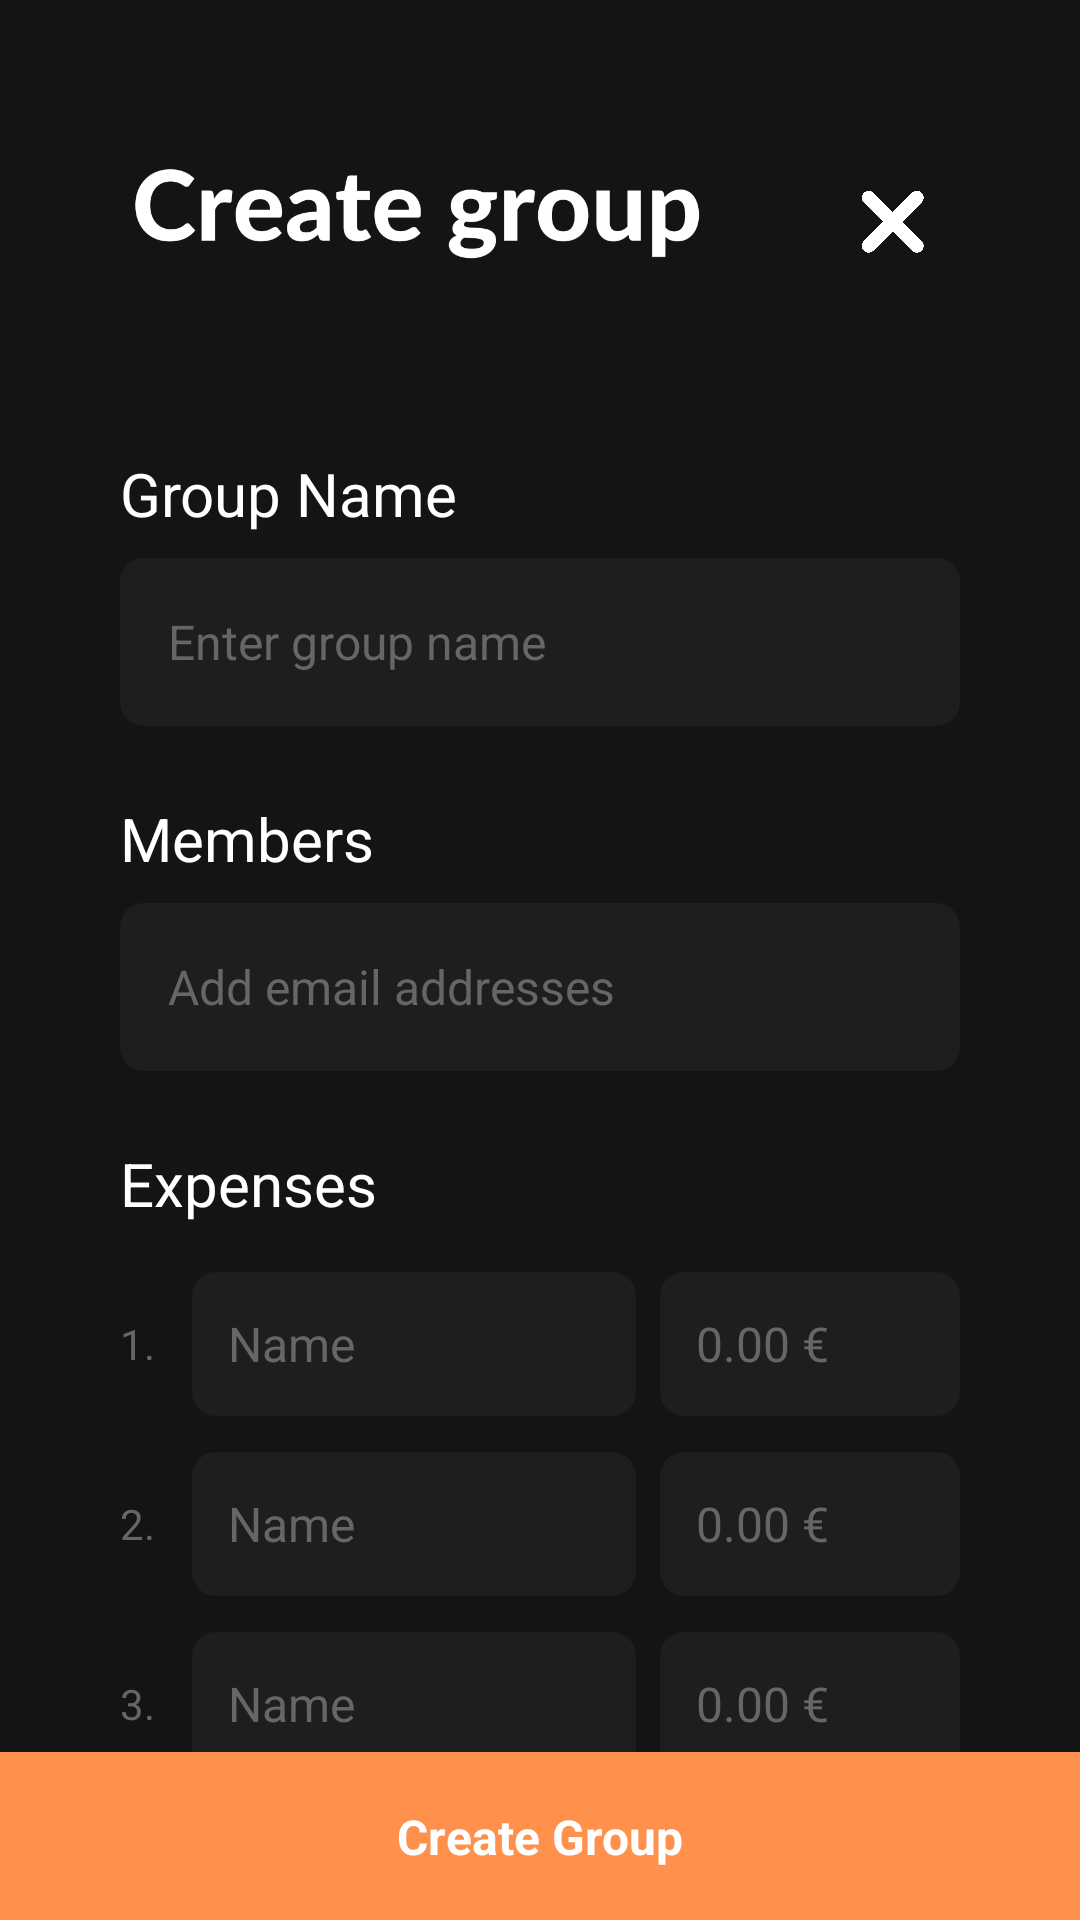

Layout XML and referenced resources for this Android screen:
<!-- AndroidManifest.xml: application theme Theme.GroupPocket -->
<!-- res/layout/activity_add_transaction.xml -->
<?xml version="1.0" encoding="utf-8"?>
<androidx.constraintlayout.widget.ConstraintLayout xmlns:android="http://schemas.android.com/apk/res/android"
    xmlns:app="http://schemas.android.com/apk/res-auto"
    android:layout_width="match_parent"
    android:layout_height="match_parent"
    android:background="#141414">

    
    <ImageView
        android:id="@+id/createGroupTitle"
        android:layout_width="214dp"
        android:layout_height="79dp"
        android:layout_marginStart="32dp"
        android:layout_marginTop="32dp"
        android:adjustViewBounds="true"
        android:src="@drawable/creategroup"
        android:tint="#FFFFFF"
        app:layout_constraintStart_toStartOf="parent"
        app:layout_constraintTop_toTopOf="parent" />

    <ImageButton
        android:id="@+id/closeButton"
        android:layout_width="61dp"
        android:layout_height="84dp"
        android:layout_marginTop="32dp"
        android:layout_marginEnd="32dp"
        android:background="?attr/selectableItemBackgroundBorderless"
        android:padding="12dp"
        android:rotation="45"
        android:scaleType="fitCenter"
        android:src="@drawable/plus"
        android:tint="#FFFFFF"
        app:layout_constraintEnd_toEndOf="parent"
        app:layout_constraintTop_toTopOf="parent" />

    
    <LinearLayout
        android:layout_width="match_parent"
        android:layout_height="wrap_content"
        android:layout_marginHorizontal="16dp"
        android:layout_marginTop="24dp"
        android:background="@drawable/account_settings_background"
        android:orientation="vertical"
        app:layout_constraintTop_toBottomOf="@id/createGroupTitle">

        
        <TextView
            android:layout_width="wrap_content"
            android:layout_height="wrap_content"
            android:layout_marginStart="24dp"
            android:layout_marginTop="16dp"
            android:text="Group Name"
            android:textColor="#FFFFFF"
            android:textSize="20sp" />

        <EditText
            android:id="@+id/groupNameInput"
            android:layout_width="match_parent"
            android:layout_height="56dp"
            android:layout_marginHorizontal="24dp"
            android:layout_marginTop="8dp"
            android:background="@drawable/input_background"
            android:hint="Enter group name"
            android:imeOptions="actionDone"
            android:singleLine="true"
            android:paddingHorizontal="16dp"
            android:textColor="#FFFFFF"
            android:textColorHint="#666666"
            android:textSize="16sp" />

        
        <TextView
            android:layout_width="wrap_content"
            android:layout_height="wrap_content"
            android:layout_marginStart="24dp"
            android:layout_marginTop="24dp"
            android:text="Members"
            android:textColor="#FFFFFF"
            android:textSize="20sp" />

        <EditText
            android:id="@+id/membersInput"
            android:layout_width="match_parent"
            android:layout_height="56dp"
            android:layout_marginHorizontal="24dp"
            android:layout_marginTop="8dp"
            android:background="@drawable/input_background"
            android:hint="Add email addresses"
            android:imeOptions="actionDone"
            android:inputType="textEmailAddress"
            android:paddingHorizontal="16dp"
            android:textColor="#FFFFFF"
            android:textColorHint="#666666"
            android:textSize="16sp" />

        
        <TextView
            android:layout_width="wrap_content"
            android:layout_height="wrap_content"
            android:layout_marginStart="24dp"
            android:layout_marginTop="24dp"
            android:text="Expenses"
            android:textColor="#FFFFFF"
            android:textSize="20sp" />

        
        <LinearLayout
            android:layout_width="match_parent"
            android:layout_height="wrap_content"
            android:layout_marginHorizontal="24dp"
            android:layout_marginTop="8dp"
            android:layout_marginBottom="16dp"
            android:orientation="vertical">

            
            <LinearLayout
                android:layout_width="match_parent"
                android:layout_height="wrap_content"
                android:orientation="vertical">

                
                <LinearLayout style="@style/ExpenseRowStyle">
                    <TextView
                        style="@style/ExpenseNumberStyle"
                        android:text="1." />
                    <EditText
                        style="@style/ExpenseNameInputStyle"
                        android:id="@+id/expenseName1" />
                    <EditText
                        style="@style/ExpenseAmountInputStyle"
                        android:id="@+id/expenseAmount1" />
                </LinearLayout>

                
                <LinearLayout style="@style/ExpenseRowStyle">
                    <TextView
                        style="@style/ExpenseNumberStyle"
                        android:text="2." />
                    <EditText
                        style="@style/ExpenseNameInputStyle"
                        android:id="@+id/expenseName2" />
                    <EditText
                        style="@style/ExpenseAmountInputStyle"
                        android:id="@+id/expenseAmount2" />
                </LinearLayout>

                
                <LinearLayout style="@style/ExpenseRowStyle">
                    <TextView
                        style="@style/ExpenseNumberStyle"
                        android:text="3." />
                    <EditText
                        style="@style/ExpenseNameInputStyle"
                        android:id="@+id/expenseName3" />
                    <EditText
                        style="@style/ExpenseAmountInputStyle"
                        android:id="@+id/expenseAmount3" />
                </LinearLayout>

                
                <LinearLayout style="@style/ExpenseRowStyle">
                    <TextView
                        style="@style/ExpenseNumberStyle"
                        android:text="4." />
                    <EditText
                        style="@style/ExpenseNameInputStyle"
                        android:id="@+id/expenseName4" />
                    <EditText
                        style="@style/ExpenseAmountInputStyle"
                        android:id="@+id/expenseAmount4" />
                </LinearLayout>
            </LinearLayout>
        </LinearLayout>

    </LinearLayout>

    
    <androidx.constraintlayout.widget.ConstraintLayout
        android:id="@+id/bottomButton"
        android:layout_width="match_parent"
        android:layout_height="56dp"
        android:background="#ff914d"
        app:layout_constraintBottom_toBottomOf="parent"
        app:layout_constraintEnd_toEndOf="parent"
        app:layout_constraintStart_toStartOf="parent">

        <TextView
            android:layout_width="wrap_content"
            android:layout_height="wrap_content"
            android:text="Create Group"
            android:textColor="#FFFFFF"
            android:textSize="16sp"
            android:textStyle="bold"
            app:layout_constraintBottom_toBottomOf="parent"
            app:layout_constraintEnd_toEndOf="parent"
            app:layout_constraintStart_toStartOf="parent"
            app:layout_constraintTop_toTopOf="parent" />

    </androidx.constraintlayout.widget.ConstraintLayout>

</androidx.constraintlayout.widget.ConstraintLayout>
<!-- resources referenced by this layout -->
<resources>
  <!-- drawable creategroup: png bitmap (drawable, 24912 bytes) -->
  <!-- drawable input_background (drawable) -->
  <?xml version="1.0" encoding="utf-8"?>
  <shape xmlns:android="http://schemas.android.com/apk/res/android">
      <solid android:color="#1E1E1E" />
      <corners android:radius="8dp" />
  </shape>
  <!-- drawable plus: png bitmap (drawable, 12910 bytes) -->
  <style name="ExpenseAmountInputStyle">
          <item name="android:layout_width">100dp</item>
          <item name="android:layout_height">48dp</item>
          <item name="android:background">@drawable/input_background</item>
          <item name="android:hint">0.00 €</item>
          <item name="android:inputType">numberDecimal</item>
          <item name="android:paddingHorizontal">12dp</item>
          <item name="android:textColor">#FFFFFF</item>
          <item name="android:textColorHint">#666666</item>
          <item name="android:textSize">16sp</item>
          <item name="android:singleLine">true</item>
          <item name="android:imeOptions">actionNext</item>
      </style>
  <style name="ExpenseNameInputStyle">
          <item name="android:layout_width">0dp</item>
          <item name="android:layout_height">48dp</item>
          <item name="android:layout_weight">1</item>
          <item name="android:background">@drawable/input_background</item>
          <item name="android:hint">Name</item>
          <item name="android:paddingHorizontal">12dp</item>
          <item name="android:textColor">#FFFFFF</item>
          <item name="android:textColorHint">#666666</item>
          <item name="android:textSize">16sp</item>
          <item name="android:singleLine">true</item>
          <item name="android:imeOptions">actionNext</item>
          <item name="android:layout_marginEnd">8dp</item>
      </style>
  <style name="ExpenseNumberStyle">
          <item name="android:layout_width">24dp</item>
          <item name="android:layout_height">wrap_content</item>
          <item name="android:textColor">#666666</item>
          <item name="android:textSize">14sp</item>
      </style>
  <style name="ExpenseRowStyle">
          <item name="android:layout_width">match_parent</item>
          <item name="android:layout_height">56dp</item>
          <item name="android:gravity">center_vertical</item>
          <item name="android:orientation">horizontal</item>
          <item name="android:layout_marginTop">4dp</item>
      </style>
  <style name="Theme.GroupPocket" parent="Theme.MaterialComponents.DayNight.DarkActionBar">
          
          <item name="colorPrimary">@color/purple_500</item>
          <item name="colorPrimaryVariant">@color/purple_700</item>
          <item name="colorOnPrimary">@color/white</item>
          
          <item name="colorSecondary">@color/teal_200</item>
          <item name="colorSecondaryVariant">@color/teal_700</item>
          <item name="colorOnSecondary">@color/black</item>
          
          
          
          <item name="windowActionBar">false</item>
          <item name="windowNoTitle">true</item>
          
          <item name="android:statusBarColor">@android:color/black</item>
      </style>
  <!-- not gathered from this repository: default colours our renderer supplied (Android Studio template values) -->
  <color name="purple_500">#FF6200EE</color>
  <color name="purple_700">#FF3700B3</color>
  <color name="teal_200">#FF03DAC5</color>
  <color name="teal_700">#FF018786</color>
  <color name="black">#FF000000</color>
  <color name="white">#FFFFFFFF</color>
</resources>
